Run: headless pygame with SDL's dummy video driver; simulated clock (each Clock.tick advances the game by its frame time, no real sleeping); random seed 0; keys injected as events and as key.get_pressed() state; no mouse input; restart key SPACE tapped at the start of phases 3 and 4.
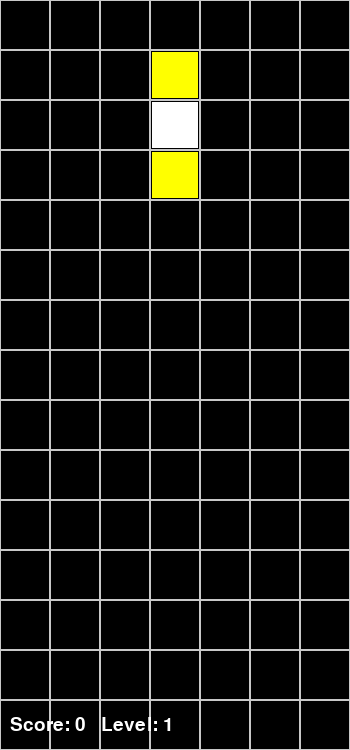
Frame 1 of 4 · flips 1–60 · no input
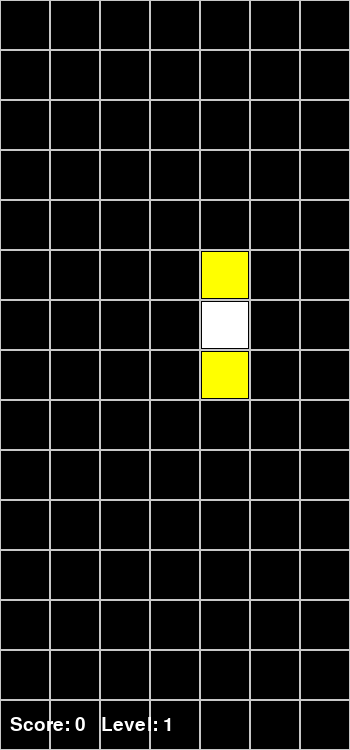
Frame 2 of 4 · flips 61–180 · tapped SPACE, RETURN · held RIGHT (→), D
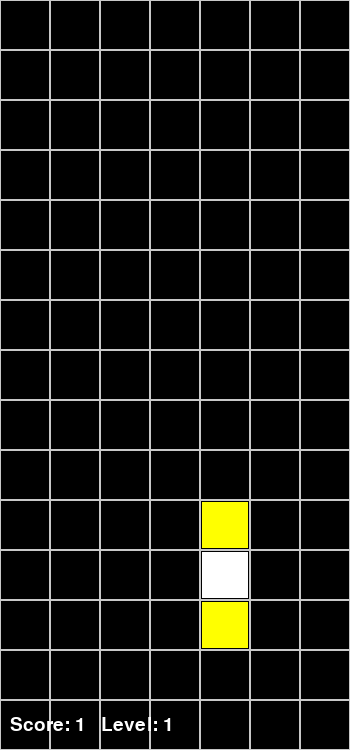
Frame 3 of 4 · flips 181–300 · tapped SPACE · held DOWN (↓), S
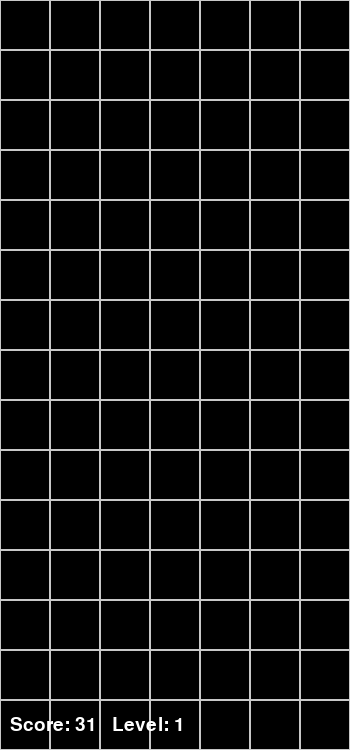
Frame 4 of 4 · flips 301–420 · tapped SPACE · held LEFT (←), A, UP (↑), W

The pygame program that drew these frames:

import pygame
import random

WIDTH, HEIGHT = 350, 750
GRID_W, GRID_H = 7, 15
TILE_SIZE = WIDTH // GRID_W
COLORS = [
    (255, 0, 0),
    (0, 255, 0),
    (0, 0, 255),
    (255, 255, 0),
    (255, 0, 255),
    (0, 255, 255)
]
BONUS_COLOR = (255, 255, 255)
COLORS.append(BONUS_COLOR)

pygame.init()
screen = pygame.display.set_mode((WIDTH, HEIGHT))
pygame.display.set_caption("Columns MAX Clone")
clock = pygame.time.Clock()

board = [[None for _ in range(GRID_H)] for _ in range(GRID_W)]

def draw_grid():
    for x in range(GRID_W):
        for y in range(GRID_H):
            rect = pygame.Rect(x * TILE_SIZE, y * TILE_SIZE, TILE_SIZE, TILE_SIZE)
            pygame.draw.rect(screen, (200, 200, 200), rect, 1)
            color = board[x][y]
            if color:
                pygame.draw.rect(screen, color, rect.inflate(-4, -4))

def draw_current_block(cur_block, pos):
    for i, color in enumerate(cur_block):
        x, y = pos[0], pos[1] - i
        if 0 <= x < GRID_W and 0 <= y < GRID_H:
            rect = pygame.Rect(x * TILE_SIZE, y * TILE_SIZE, TILE_SIZE, TILE_SIZE)
            pygame.draw.rect(screen, color, rect.inflate(-4, -4))

# def get_new_block():
#     return [random.choice(COLORS) for _ in range(3)]
def get_new_block():
    block = []
    for _ in range(3):
        if random.random() < 0.06:
            block.append(BONUS_COLOR)
        else:
            block.append(random.choice(COLORS[:-1]))  # BONUS_COLOR除く
    return block


def can_move(block_pos, board, dx, dy):
    x, y = block_pos
    for i in range(3):
        nx = x + dx
        ny = y - i + dy
        if not (0 <= nx < GRID_W and 0 <= ny < GRID_H):
            return False
        if ny >= 0 and board[nx][ny]:
            return False
    return True

def fix_block(board, block, block_pos):
    x, y = block_pos
    for i, color in enumerate(block):
        bx, by = x, y - i
        if 0 <= bx < GRID_W and 0 <= by < GRID_H:
            board[bx][by] = color

def is_block_landed(board, block, block_pos):
    x, y = block_pos
    for i in range(3):
        by = y - i + 1
        if by >= GRID_H or (by >= 0 and board[x][by]):
            return True
    return False

def is_match(c1, c2, c3):
    # Noneは消せない
    if c1 is None or c2 is None or c3 is None:
        return False
    colors = [c for c in [c1, c2, c3] if c != BONUS_COLOR]
    # 全部ボーナスセルならNG
    if len(colors) == 0:
        return False
    # 通常色が1色以上あって、その色+ボーナスセルで構成ならOK
    ref_color = colors[0]
    return all((c == ref_color or c == BONUS_COLOR) for c in [c1, c2, c3])

def find_matches(board):
    matches = set()
    for x in range(GRID_W):
        for y in range(GRID_H):
            color = board[x][y]
            if not color:
                continue
            for dx, dy in [(1, 0), (0, 1), (1, 1), (-1, 1)]:
                cells = []
                for step in range(3):
                    nx, ny = x + dx * step, y + dy * step
                    if 0 <= nx < GRID_W and 0 <= ny < GRID_H:
                        cells.append(board[nx][ny])
                    else:
                        break
                if len(cells) == 3 and is_match(*cells):
                    for step in range(3):
                        nx, ny = x + dx * step, y + dy * step
                        matches.add((nx, ny))
    return matches

def remove_and_drop(board, matches):
    for x, y in matches:
        board[x][y] = None
    for x in range(GRID_W):
        new_col = [board[x][y] for y in range(GRID_H) if board[x][y]]
        for y in range(GRID_H):
            board[x][GRID_H - 1 - y] = new_col[-1 - y] if y < len(new_col) else None

def is_game_over(board, block_pos):
    x, y = block_pos
    for i in range(3):
        bx, by = x, y - i
        if 0 <= bx < GRID_W and 0 <= by < GRID_H:
            if board[bx][by]:
                return True
    return False

font = pygame.font.SysFont(None, 28)
def draw_info():
    info = f"Score: {score}   Level: {level}"
    txt = font.render(info, True, (255, 255, 255))
    screen.blit(txt, (10, HEIGHT - 35))

def reset_game():
    global board, cur_block, block_pos, score, level, fall_speed, chain_count, pending_chain, chain_wait, game_over, paused

    board = [[None for _ in range(GRID_H)] for _ in range(GRID_W)]
    cur_block = get_new_block()
    block_pos = [GRID_W // 2, 2]
    score = 0
    level = 1
    fall_speed = 0.5
    chain_count = 0
    pending_chain = False
    chain_wait = 0.0
    paused = False
    game_over = False

score = 0
level = 1

chain_count = 0
next_level_score = 200

cur_block = get_new_block()
block_pos = [GRID_W // 2, 2]

fall_time = 0.0
fall_speed = 0.5

chain_wait = 0.0
pending_chain = False

paused = False
game_over = False

running = True
while running:
    dt = clock.tick(60) / 1000.0
    fall_time += dt

    for event in pygame.event.get():
        if event.type == pygame.QUIT:
            running = False
        elif event.type == pygame.KEYDOWN:
            if event.key == pygame.K_ESCAPE:
                if not game_over:
                    paused = not paused
            elif game_over:
                if event.key == pygame.K_SPACE:
                    reset_game()
            elif not paused:
                if not pending_chain:
                    if event.key == pygame.K_LEFT:
                        if can_move(block_pos, board, -1, 0):
                            block_pos[0] -= 1
                    if event.key == pygame.K_RIGHT:
                        if can_move(block_pos, board, 1, 0):
                                block_pos[0] += 1
                    if event.key == pygame.K_UP:
                        cur_block = [cur_block[-1]] + cur_block[:-1]
                    if event.key == pygame.K_DOWN:
                        if not is_block_landed(board, cur_block, block_pos):
                            block_pos[1] += 1
                            score += 1

    if not game_over and not paused:
        if not pending_chain:
            if fall_time > fall_speed:
                if not is_block_landed(board, cur_block, block_pos):
                    block_pos[1] += 1
                else:
                    fix_block(board, cur_block, block_pos)
                    pending_chain = True
                    chain_wait = 0
                fall_time = 0.0
        else:
            chain_wait += dt
            if chain_wait > 0.3:
                matches = find_matches(board)
                if matches:
                    chain_count += 1
                    chain_score = len(matches) * 10 * (1 + 0.5 * (chain_count - 1))
                    score += int(chain_score)
                    remove_and_drop(board, matches)
                    chain_wait = 0
                else:
                    chain_count = 0
                    if score >= level * next_level_score:
                        level += 1
                        fall_speed = max(0.1, 0.5 - (level - 1) * 0.05)
                    cur_block = get_new_block()
                    block_pos = [GRID_W // 2, 2]
                    # --- ここでゲームオーバーチェック ---
                    if is_game_over(board, block_pos):
                        game_over = True
                    pending_chain = False

    screen.fill((0, 0, 0))
    draw_grid()
    if not pending_chain:
        draw_current_block(cur_block, block_pos)
    draw_info()
    if paused and not game_over:
        txt = font.render("PAUSE", True, (80, 200, 255))
        screen.blit(txt, (WIDTH // 2 - 60, HEIGHT // 2 - 20))
    if game_over:
        txt = font.render("GAME OVER", True, (255, 80, 80))
        screen.blit(txt, (WIDTH // 2 - 80, HEIGHT // 2 - 20))
        txt2 = font.render("Restart by SPACE Key", True, (255, 255, 180))
        screen.blit(txt2, (WIDTH // 2 - 110, HEIGHT // 2 + 20))

    pygame.display.flip()

pygame.quit()
